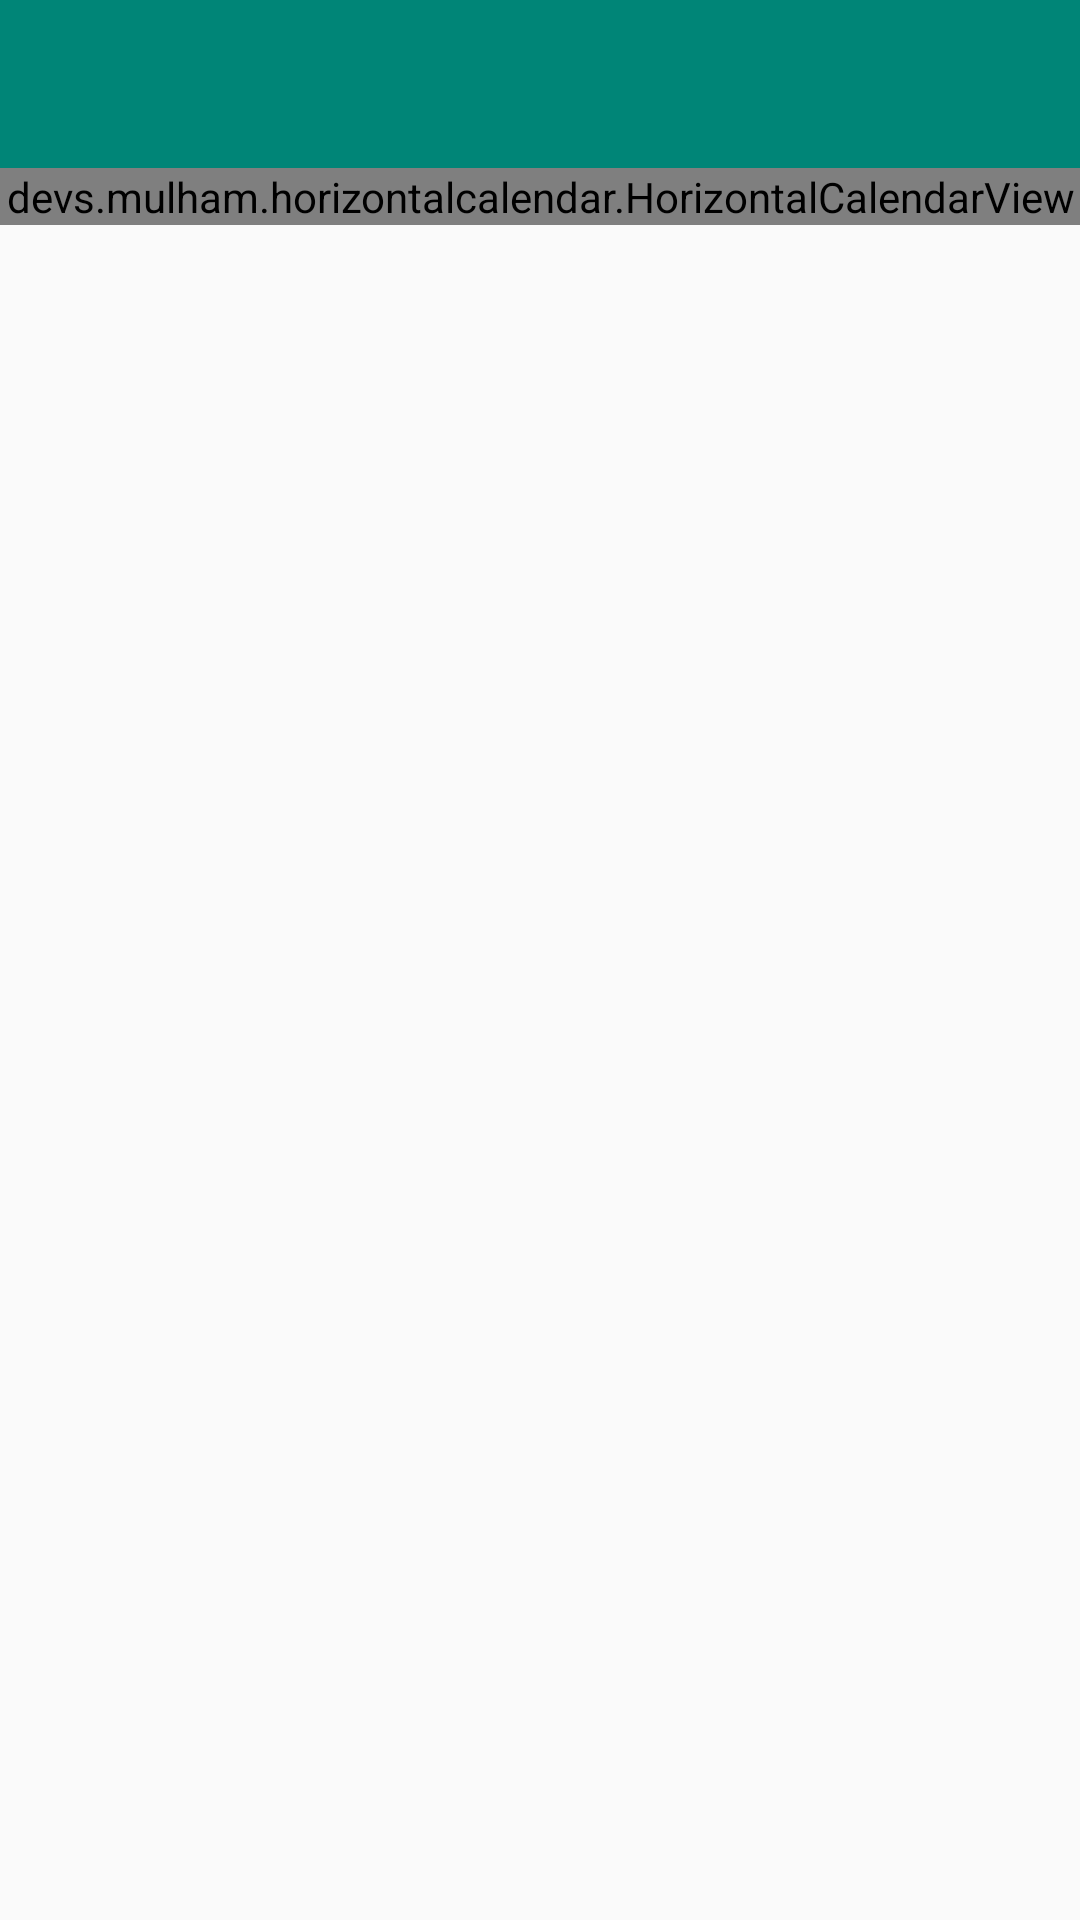

Reconstruct the res/layout file that produces this screen, plus the resources it refers to.
<!-- AndroidManifest.xml: application theme AppTheme -->
<!-- res/layout/activity_popup_center.xml -->
<?xml version="1.0" encoding="utf-8"?>
<RelativeLayout
    xmlns:android="http://schemas.android.com/apk/res/android"
    xmlns:app="http://schemas.android.com/apk/res-auto"
    xmlns:tools="http://schemas.android.com/tools"
    android:layout_width="match_parent"
    android:layout_height="match_parent"
    android:fitsSystemWindows="true"
    tools:context="com.gokhankoc.sucurukursu.Activitiy.AppintmentSignActivity">

    <android.support.design.widget.AppBarLayout
        android:id="@+id/appBar"
        android:layout_width="match_parent"
        android:layout_height="wrap_content"
        android:theme="@style/AppTheme.AppBarOverlay">

        <android.support.v7.widget.Toolbar
            android:id="@+id/toolbar"
            android:layout_width="match_parent"
            android:layout_height="?attr/actionBarSize"
            android:background="?attr/colorPrimary"
            app:popupTheme="@style/AppTheme.PopupOverlay"/>

        <devs.mulham.horizontalcalendar.HorizontalCalendarView
            android:id="@+id/calendarView"
            android:layout_width="match_parent"
            android:layout_height="wrap_content"
            android:background="@color/colorPrimary"
            app:textColorSelected="#FFFF"/>

    </android.support.design.widget.AppBarLayout>

</RelativeLayout>
<!-- resources referenced by this layout -->
<resources>
  <color name="colorPrimary">#008577</color>
  <style name="AppTheme.AppBarOverlay" parent="ThemeOverlay.AppCompat.Dark.ActionBar" />
  <style name="AppTheme.PopupOverlay" parent="ThemeOverlay.AppCompat.Light" />
  <style name="AppTheme" parent="Theme.AppCompat.Light.DarkActionBar">
          
          <item name="colorPrimary">@color/colorPrimary</item>
          <item name="colorPrimaryDark">@color/colorPrimaryDark</item>
          <item name="colorAccent">@color/colorAccent</item>
          <item name="android:windowLightStatusBar" tools:targetApi="m">true</item>
      </style>
  <color name="colorPrimaryDark">#FFFF</color>
  <color name="colorAccent">#D81B60</color>
</resources>
